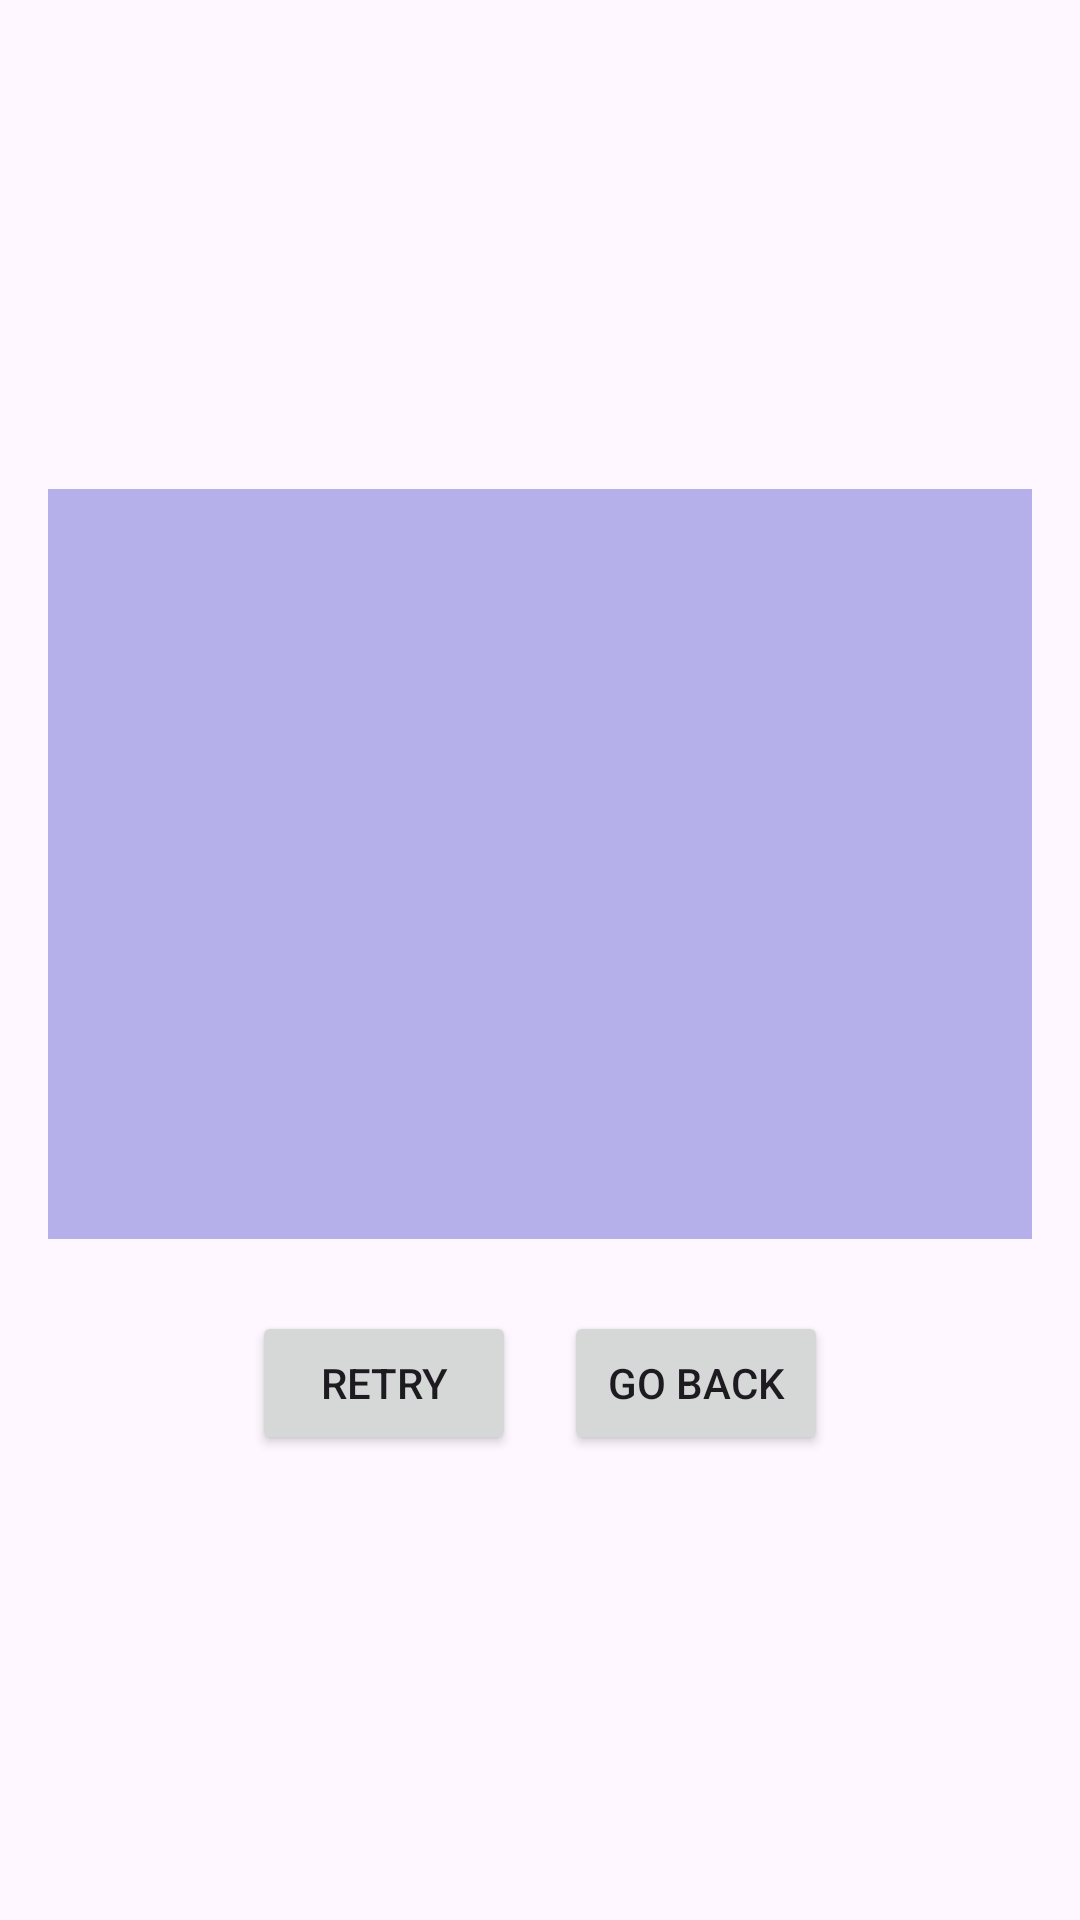

Write the Android layout XML for this screen, with the resource values it uses.
<!-- AndroidManifest.xml: application theme Theme.ElementerySchool -->
<!-- res/layout/activity_calculationfinalscreen.xml -->
<?xml version="1.0" encoding="utf-8"?>
<LinearLayout xmlns:android="http://schemas.android.com/apk/res/android"
    xmlns:card_view="http://schemas.android.com/apk/res-auto"
    xmlns:tools="http://schemas.android.com/tools"
    android:layout_width="match_parent"
    android:layout_height="match_parent"
    android:layout_gravity="center"
    android:gravity="center"
    android:orientation="vertical"
    card_view:cardCornerRadius="5dp"
    card_view:cardElevation="4dp"
    tools:context=".CalculationFinalScreen">

    <TextView
        android:id="@+id/score"
        android:layout_width="match_parent"
        android:layout_height="250dp"
        android:layout_margin="16dp"
        android:background="#B5AFEA"
        android:fontFamily="sans-serif-medium"
        android:textAlignment="center"
        android:textAppearance="@style/TextAppearance.AppCompat.Large"
        android:textColor="#000000" />

    <LinearLayout
        android:layout_width="wrap_content"
        android:layout_height="wrap_content"
        android:orientation="horizontal">

        <Button
            android:id="@+id/Retry"
            android:layout_width="wrap_content"
            android:layout_height="wrap_content"
            android:layout_margin="8dp"
            android:onClick="retry"
            android:text="Retry"

            />

        <Button
            android:id="@+id/goBack"
            android:layout_width="wrap_content"
            android:layout_height="wrap_content"
            android:layout_margin="8dp"
            android:onClick="goBack"
            android:text="Go back" />
    </LinearLayout>
</LinearLayout>
<!-- resources referenced by this layout -->
<resources>
  <style name="Theme.ElementerySchool" parent="Base.Theme.ElementerySchool" />
  <style name="Base.Theme.ElementerySchool" parent="Theme.Material3.DayNight.NoActionBar">
          
          
      </style>
</resources>
